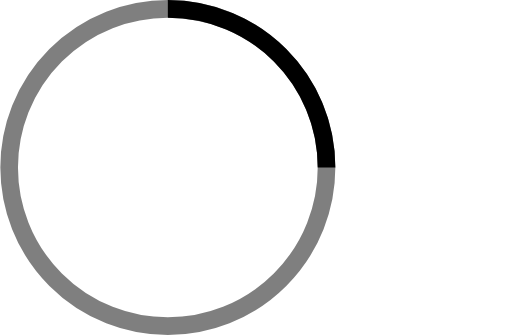
t = 0.00 s
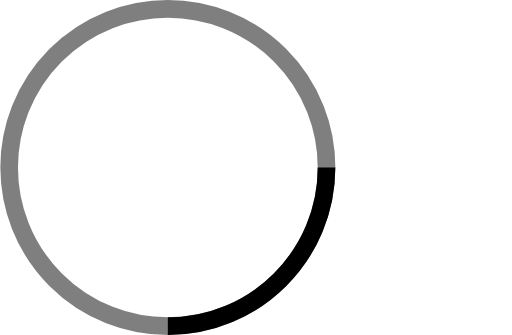
t = 0.25 s
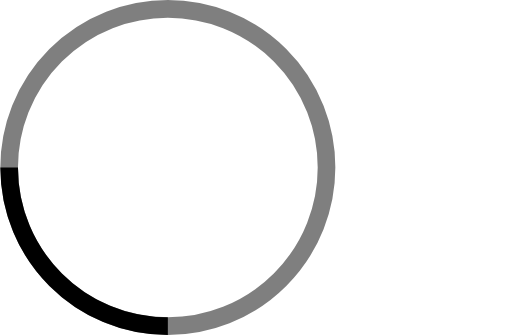
t = 0.50 s
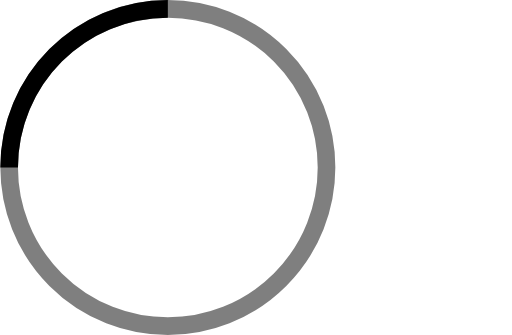
t = 0.75 s

The animated SVG that drew these frames (rendered in a browser with its animation timeline set to each time). Animation: 1 SMIL element (animateTransform=1); one cycle of 1.00 s, repeats indefinitely.

<!-- By Sam Herbert (@sherb), for everyone. More @ http://goo.gl/7AJzbL -->
<svg width="50" height="58" viewBox="0 0 58 38" xmlns="http://www.w3.org/2000/svg" stroke="#000">
    <g fill="none" fill-rule="evenodd">
        <g transform="translate(1 1)" stroke-width="2">
            <circle stroke-opacity=".5" cx="18" cy="18" r="18"/>
            <path d="M36 18c0-9.94-8.06-18-18-18">
                <animateTransform
                    attributeName="transform"
                    type="rotate"
                    from="0 18 18"
                    to="360 18 18"
                    dur="1s"
                    repeatCount="indefinite"/>
            </path>
        </g>
    </g>
</svg>
